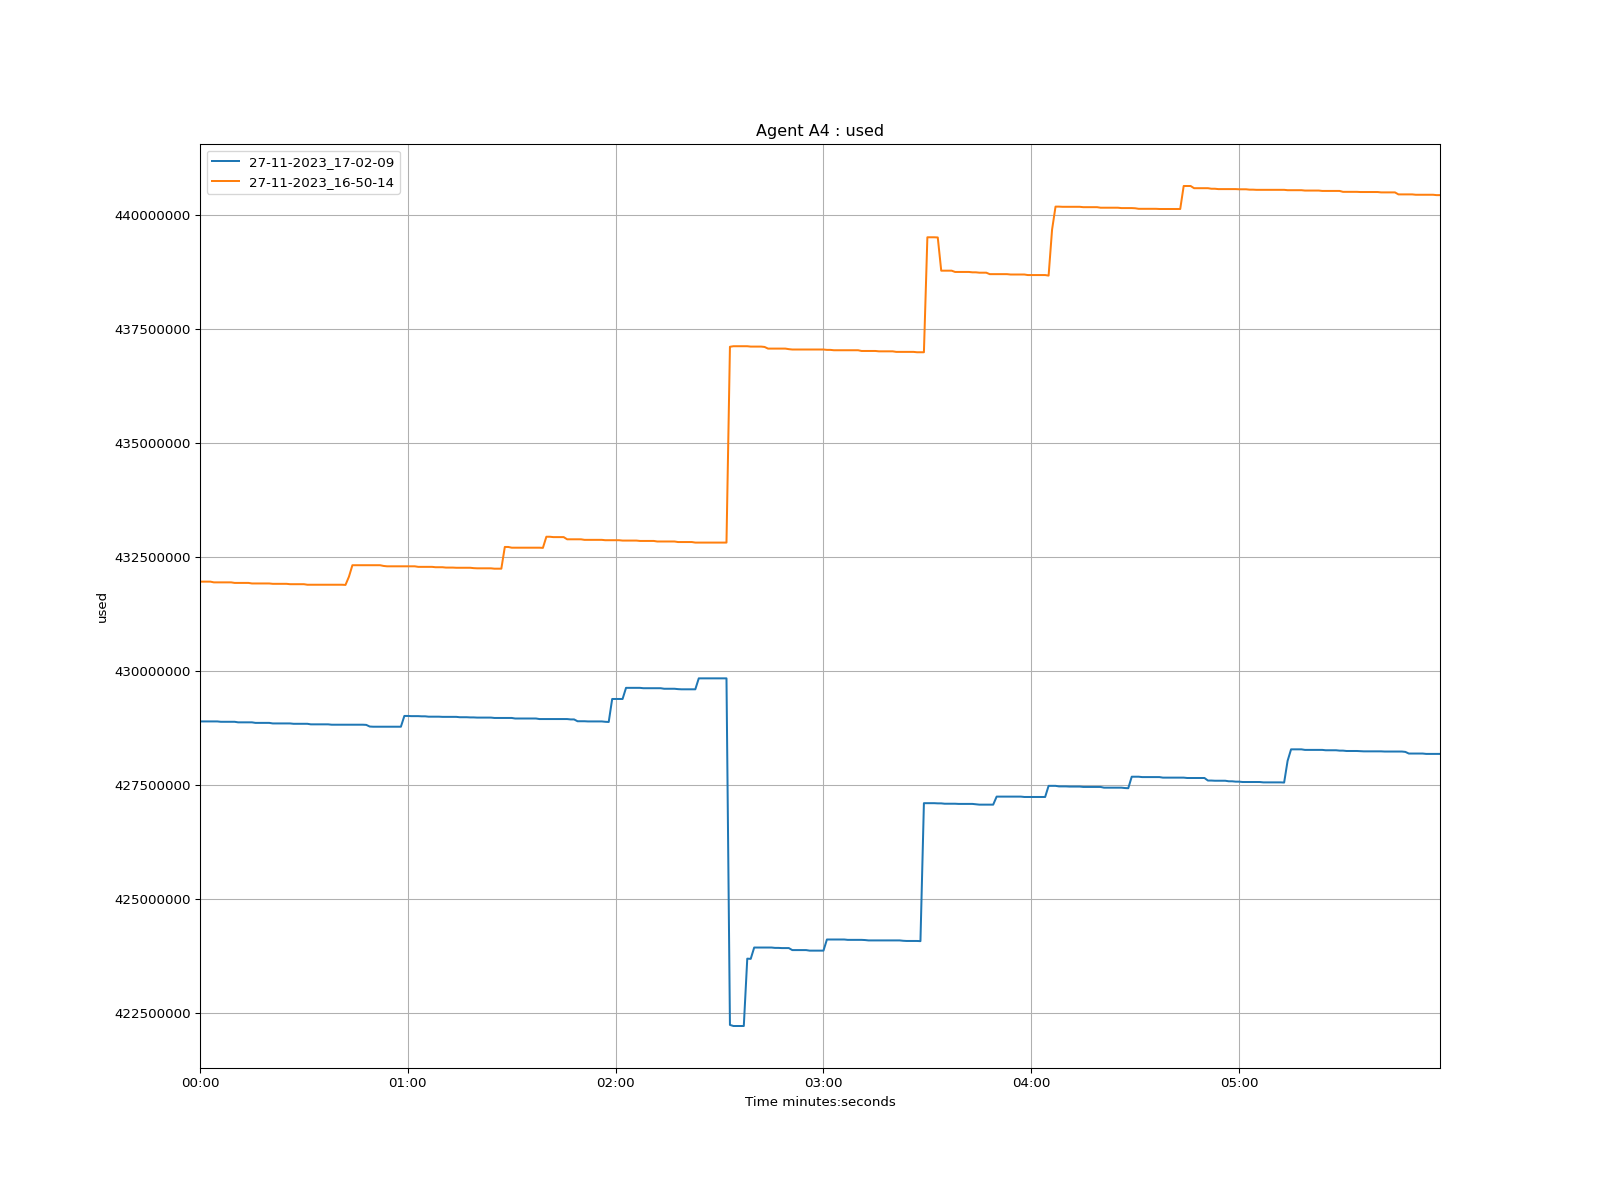

Data behind this chart, as committed beside it:
time, 27-11-2023_17-02-09, 27-11-2023_16-50-14
1970-01-01 00:00:00, 428900000, 431964000
1970-01-01 00:00:01, 428900000, 431964000
1970-01-01 00:00:02, 428900000, 431964000
1970-01-01 00:00:03, 428900000, 431964000
1970-01-01 00:00:04, 428900000, 431948000
1970-01-01 00:00:05, 428900000, 431948000
1970-01-01 00:00:06, 428892000, 431948000
1970-01-01 00:00:07, 428892000, 431948000
1970-01-01 00:00:08, 428892000, 431948000
1970-01-01 00:00:09, 428892000, 431948000
1970-01-01 00:00:10, 428892000, 431936000
1970-01-01 00:00:11, 428880000, 431936000
1970-01-01 00:00:12, 428880000, 431936000
1970-01-01 00:00:13, 428880000, 431936000
1970-01-01 00:00:14, 428880000, 431936000
1970-01-01 00:00:15, 428880000, 431924000
1970-01-01 00:00:16, 428868000, 431924000
1970-01-01 00:00:17, 428868000, 431924000
1970-01-01 00:00:18, 428868000, 431924000
1970-01-01 00:00:19, 428868000, 431924000
1970-01-01 00:00:20, 428868000, 431924000
1970-01-01 00:00:21, 428856000, 431916000
1970-01-01 00:00:22, 428856000, 431916000
1970-01-01 00:00:23, 428856000, 431916000
1970-01-01 00:00:24, 428856000, 431916000
1970-01-01 00:00:25, 428856000, 431916000
1970-01-01 00:00:26, 428856000, 431908000
1970-01-01 00:00:27, 428848000, 431908000
1970-01-01 00:00:28, 428848000, 431908000
1970-01-01 00:00:29, 428848000, 431908000
1970-01-01 00:00:30, 428848000, 431908000
1970-01-01 00:00:31, 428848000, 431896000
1970-01-01 00:00:32, 428836000, 431896000
1970-01-01 00:00:33, 428836000, 431896000
1970-01-01 00:00:34, 428836000, 431896000
1970-01-01 00:00:35, 428836000, 431896000
1970-01-01 00:00:36, 428836000, 431896000
1970-01-01 00:00:37, 428836000, 431896000
1970-01-01 00:00:38, 428828000, 431896000
1970-01-01 00:00:39, 428828000, 431896000
1970-01-01 00:00:40, 428828000, 431896000
1970-01-01 00:00:41, 428828000, 431896000
1970-01-01 00:00:42, 428828000, 431892000
1970-01-01 00:00:43, 428828000, 432072000
1970-01-01 00:00:44, 428828000, 432324000
1970-01-01 00:00:45, 428828000, 432324000
1970-01-01 00:00:46, 428828000, 432324000
1970-01-01 00:00:47, 428828000, 432324000
1970-01-01 00:00:48, 428824000, 432324000
1970-01-01 00:00:49, 428788000, 432324000
1970-01-01 00:00:50, 428784000, 432324000
1970-01-01 00:00:51, 428784000, 432324000
1970-01-01 00:00:52, 428784000, 432324000
1970-01-01 00:00:53, 428784000, 432308000
1970-01-01 00:00:54, 428784000, 432300000
1970-01-01 00:00:55, 428784000, 432300000
1970-01-01 00:00:56, 428784000, 432300000
1970-01-01 00:00:57, 428784000, 432300000
1970-01-01 00:00:58, 428784000, 432300000
1970-01-01 00:00:59, 429020000, 432300000
... 299 more rows
